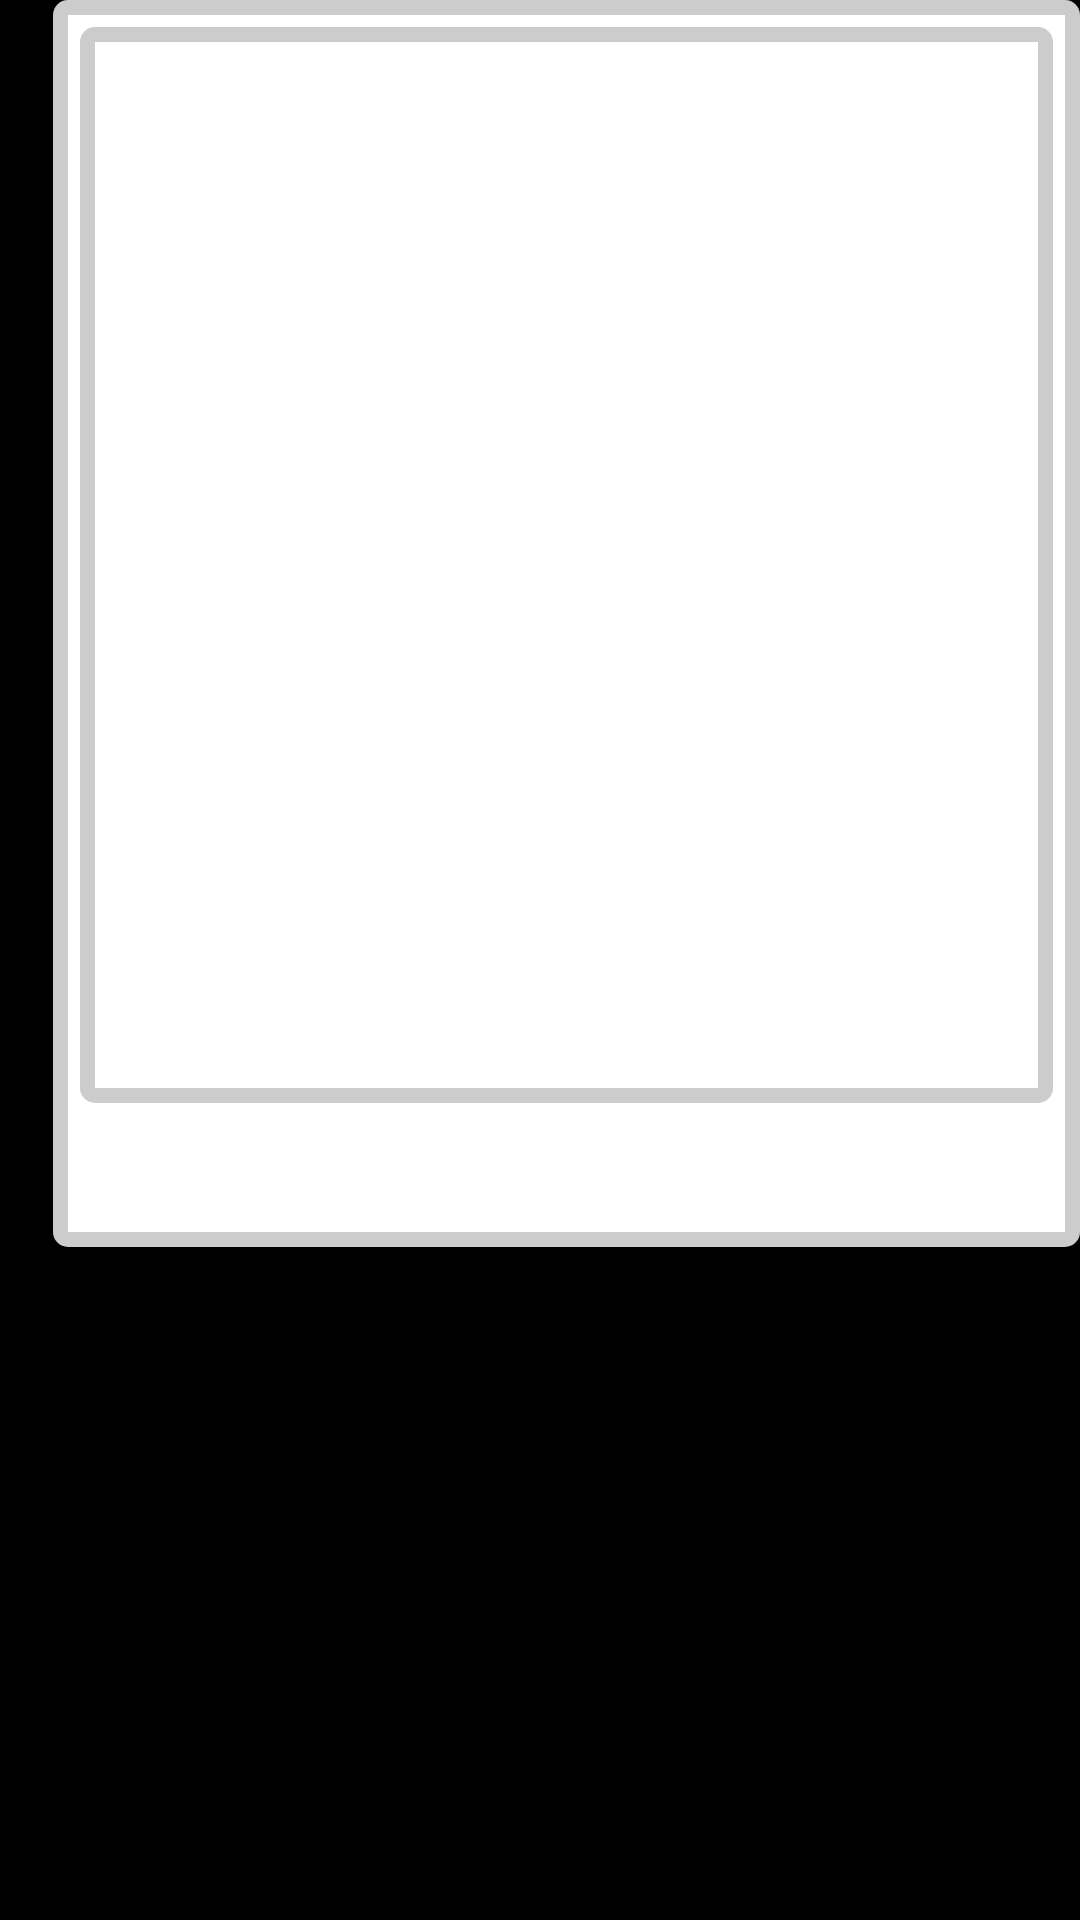

Layout XML and referenced resources for this Android screen:
<!-- AndroidManifest.xml: application theme AppTheme -->
<!-- res/layout/activity_new_dash_board.xml -->
<?xml version="1.0" encoding="utf-8"?>
<LinearLayout xmlns:android="http://schemas.android.com/apk/res/android"
    style="@style/main_LL_rows"
    android:layout_width="match_parent"
    android:layout_height="match_parent"
    android:orientation="vertical" >

    <LinearLayout
        style="@color/black"
        android:layout_width="match_parent"
        android:layout_height="match_parent" >
        
        <FrameLayout
            android:layout_width="wrap_content"
            android:layout_height="wrap_content"
            android:layout_marginLeft="@dimen/dim3mm"
            android:background="@drawable/myshape" >

        <LinearLayout
            android:layout_width="match_parent"
            android:layout_height="match_parent"
            android:background="@drawable/my_shape"
            android:orientation="vertical" >

            <LinearLayout
                style="@style/ll_b_and_w"
                android:layout_width="wrap_content"
                android:layout_height="match_parent"
                android:background="@drawable/my_shape" >

                <LinearLayout
                    android:layout_width="match_parent"
                    android:layout_height="match_parent"
                    android:layout_marginLeft="@dimen/dim02mm"
                    android:layout_marginRight="@dimen/dim3mm"
                    android:layout_marginTop="@dimen/dim3mm"
                    android:layout_weight="50"
                    android:orientation="vertical" >

                    <TextView
                        android:id="@+id/textView2"
                        style="@style/text_label_b_and_w"
                        android:layout_width="match_parent"
                        android:layout_height="wrap_content"
                        android:text="@string/demo_null"
                        android:textAppearance="?android:attr/textAppearanceLarge"
                        android:textSize="@dimen/dim5mm" />

                    <TextView
                        android:id="@+id/textView3"
                        style="@style/text_label_b_and_w"
                        android:layout_width="match_parent"
                        android:layout_height="wrap_content"
                        android:layout_gravity="center_vertical|center_horizontal|center"
                        android:text="@string/demo_trend"
                        android:textAppearance="?android:attr/textAppearanceLarge"
                        android:textSize="@dimen/dim5mm" />

                    <TextView
                        android:id="@+id/textView4"
                        style="@style/text_label_b_and_w"
                        android:layout_width="match_parent"
                        android:layout_height="wrap_content"
                        android:text="@string/demo_null"
                        android:textAppearance="?android:attr/textAppearanceLarge"
                        android:textSize="@dimen/dim5mm" />

                </LinearLayout>

                <TextView
                    android:id="@+id/textView1"
                    style="@style/text_label_b_and_w"
                    android:layout_width="match_parent"
                    android:layout_height="match_parent"
                    android:layout_marginBottom="@dimen/dim3mm"
                    android:layout_marginLeft="@dimen/dim3mm"
                    android:layout_marginRight="@dimen/dim3mm"
                    android:layout_marginTop="@dimen/dim3mm"
                    android:layout_weight="20"
                    android:text="@string/demo_null"
                    android:textAppearance="?android:attr/textAppearanceLarge"
                    android:textSize="@dimen/dim15mm" />

            </LinearLayout>

            <TextView
                android:id="@+id/textView5"
                style="@style/text_label_b_and_w"
                android:layout_width="match_parent"
                android:layout_height="match_parent"
                android:layout_marginBottom="@dimen/dim01mm"
                android:layout_weight="80"
                android:text="@string/demo_object1"
                android:textAppearance="?android:attr/textAppearanceLarge"
                android:textSize="@dimen/dim5mm" />

        </LinearLayout>

    </FrameLayout>

    </LinearLayout>

</LinearLayout>
<!-- resources referenced by this layout -->
<resources>
  <color name="black">#000000</color>
  <dimen name="dim15mm">15mm</dimen>
  <dimen name="dim3mm">3mm</dimen>
  <dimen name="dim5mm">5mm</dimen>
  <!-- drawable my_shape (drawable) -->
  <layer-list xmlns:android="schema-address">
  <item>
      <shape android:shape="rectangle">
  		<corners android:radius="5dp"/>
  		<padding android:left="5dp" android:right="5dp" android:top="5dp" android:bottom="5dp"/>
  		<solid android:color="#FFCCCCCC"/>
  	</shape>
  	
  </item>
  <item>
      <shape android:shape="rectangle">
  		<padding android:left="4dp" android:right="4dp" android:top="4dp" android:bottom="4dp"/>
  		<solid android:color="#FFFFFFFF"/>
  	</shape>
  </item>
  
  <item>
  <shape android:shape="rectangle">
      <stroke
          android:width="2dp"
          android:color="@color/white">
      </stroke>
      <corners
          android:radius="5dp">
      </corners>
  </shape>
  </item>
  </layer-list>
  <!-- drawable myshape (drawable-mdpi) -->
  <?xml version="1.0" encoding="UTF-8"?>
  <shape xmlns:android="http://schemas.android.com/apk/res/android"
      android:shape="rectangle" >
  
      <stroke
          android:width="1dp"
          android:color="#9E9E9E" />
  
      <solid android:color="@color/black"/>
  
      <corners
          android:bottomLeftRadius="7dp"
          android:bottomRightRadius="7dp"
          android:topLeftRadius="7dp"
          android:topRightRadius="7dp" />
  </shape>
  <string name="demo_null">-00.00</string>
  <string name="demo_object1">object1</string>
  <string name="demo_trend">N</string>
  <style name="ll_b_and_w">
          
          <item name="android:layout_width">match_parent</item>
          <item name="android:layout_height">match_parent</item>
          <item name="android:textColor">@color/white</item>
          <item name="android:background">@color/black</item>
          
      </style>
  <style name="main_LL_rows">
                  <item name="android:layout_width">match_parent</item>
                  <item name="android:layout_height">match_parent</item>
                  <item name="android:orientation">horizontal</item>
                  <item name="android:gravity">center_vertical</item>
                  <item name="android:background">@color/black</item>
                  <item name="android:textColor">@color/white</item>
                  
                                  
          </style>
  <style name="text_label_b_and_w">
          
          <item name="android:layout_width">match_parent</item>
          <item name="android:layout_height">match_parent</item>
          <item name="android:textColor">@color/white</item>
          <item name="android:gravity">center_vertical|center_horizontal|center</item>
          
      </style>
  <style name="AppTheme" parent="AppBaseTheme">
          
      </style>
  <color name="white">#FFFFFF</color>
  <style name="AppBaseTheme" parent="android:Theme.Light">
          
      </style>
</resources>
